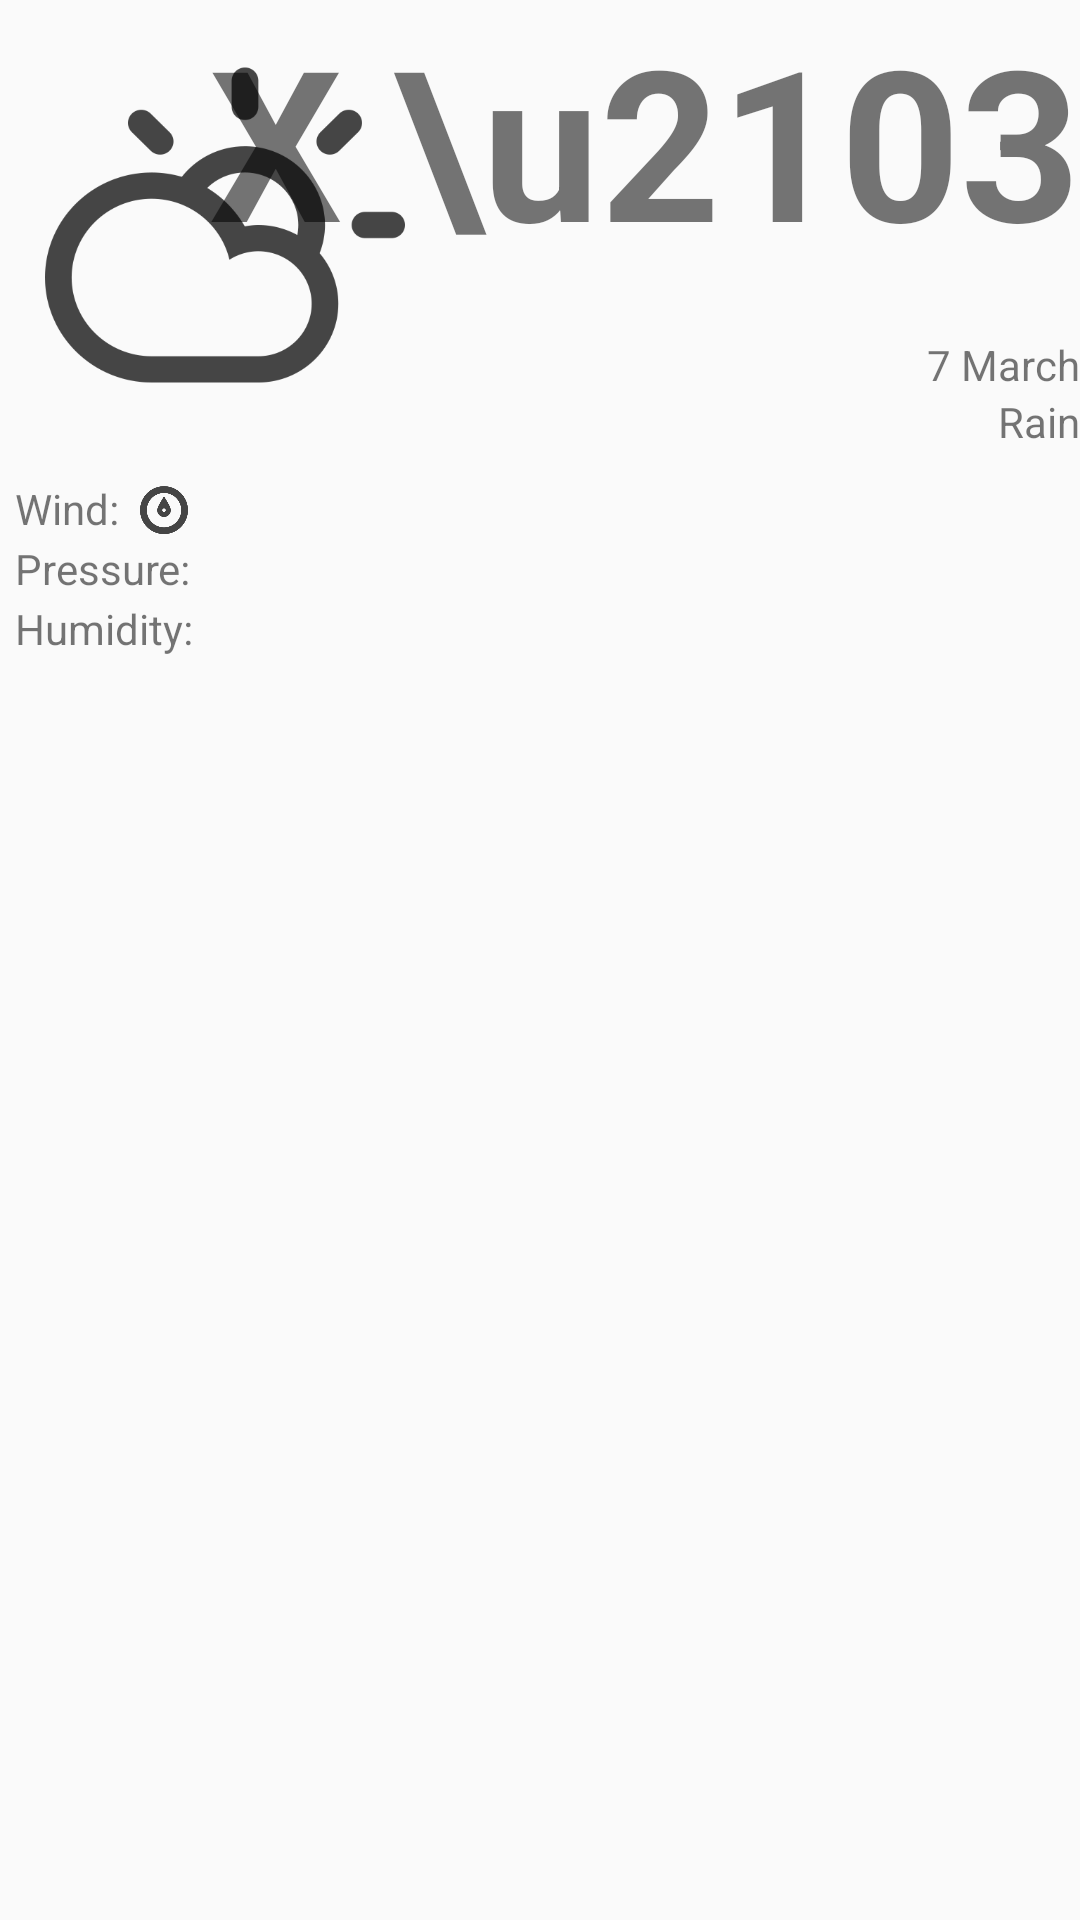

Write the Android layout XML for this screen, with the resource values it uses.
<!-- AndroidManifest.xml: application theme AppTheme -->
<!-- res/layout/fragment_detail.xml -->
<?xml version="1.0" encoding="utf-8"?>
<RelativeLayout xmlns:android="http://schemas.android.com/apk/res/android"
    android:layout_width="match_parent"
    android:layout_height="match_parent">

    <ImageView
        android:layout_width="150dp"
        android:layout_height="150dp"
        android:id="@+id/imageViewDetailDescription"
        android:contentDescription="@string/icon"
        android:src="@drawable/sun_cloud"/>

    <TextView
        android:layout_width="wrap_content"
        android:layout_height="wrap_content"
        android:text="X \u2103"
        android:textSize="70dp"
        android:textStyle="bold"
        android:layout_alignParentTop="true"
        android:layout_alignParentRight="true"
        android:layout_alignParentEnd="true"
        android:id="@+id/textViewDetailTemperature" />

    <ListView
        android:layout_width="wrap_content"
        android:layout_height="wrap_content"
        android:id="@+id/listViewDetail"
        android:layout_below="@+id/imageViewDetailDescription"
        android:layout_alignParentLeft="true"
        android:layout_alignParentStart="true" />

    <TextView
        android:layout_width="wrap_content"
        android:layout_height="wrap_content"
        android:text="Rain"
        android:id="@+id/textViewDetailDescription"
        android:layout_alignBottom="@+id/imageViewDetailDescription"
        android:layout_alignParentRight="true"
        android:layout_alignParentEnd="true" />

    <TextView
        android:layout_width="wrap_content"
        android:layout_height="wrap_content"
        android:text="7 March"
        android:id="@+id/textViewDetailDate"
        android:layout_above="@+id/textViewDetailDescription"
        android:layout_alignParentRight="true"
        android:layout_alignParentEnd="true" />

    <LinearLayout
        android:layout_width="match_parent"
        android:layout_height="20dp"
        android:orientation="horizontal"
        android:id="@+id/linearLayoutWind"
        android:layout_marginTop="10dp"
        android:layout_marginLeft="5dp"
        android:layout_below="@+id/listViewDetail"
        android:layout_alignParentLeft="true"
        android:layout_alignParentStart="true"
        android:weightSum="1">

        <TextView
            android:layout_width="wrap_content"
            android:layout_height="wrap_content"
            android:text="@string/wind"/>

        <TextView
            android:layout_width="wrap_content"
            android:layout_height="wrap_content"
            android:id="@+id/textViewDetailWind"/>

        <ImageView
            android:layout_width="20dp"
            android:layout_height="20dp"
            android:id="@+id/imageViewDetailWindDirection"
            android:layout_marginLeft="5dp"
            android:src="@drawable/north"/>

    </LinearLayout>

    <LinearLayout
        android:layout_width="match_parent"
        android:layout_height="20dp"
        android:orientation="horizontal"
        android:id="@+id/linearLayoutPressure"
        android:layout_marginLeft="5dp"
        android:layout_below="@+id/linearLayoutWind"
        android:layout_alignParentLeft="true"
        android:layout_alignParentStart="true">

        <TextView
            android:layout_width="wrap_content"
            android:layout_height="wrap_content"
            android:text="@string/pres"/>

        <TextView
            android:layout_width="wrap_content"
            android:layout_height="wrap_content"
            android:id="@+id/textViewDetailPressure"/>

    </LinearLayout>

    <LinearLayout
        android:layout_width="match_parent"
        android:layout_height="20dp"
        android:orientation="horizontal"
        android:id="@+id/linearLayoutHumidity"
        android:layout_marginLeft="5dp"
        android:layout_below="@+id/linearLayoutPressure"
        android:layout_alignParentLeft="true"
        android:layout_alignParentStart="true">

        <TextView
            android:layout_width="wrap_content"
            android:layout_height="wrap_content"
            android:text="@string/hum"/>

        <TextView
            android:layout_width="wrap_content"
            android:layout_height="wrap_content"
            android:id="@+id/textViewDetailHumidity"/>

    </LinearLayout>

</RelativeLayout>
<!-- resources referenced by this layout -->
<resources>
  <!-- drawable north: png bitmap (drawable, 36316 bytes) -->
  <!-- drawable sun_cloud: png bitmap (drawable-v21, 34770 bytes) -->
  <string name="hum">Humidity:</string>
  <string name="icon">icon</string>
  <string name="pres">Pressure:</string>
  <string name="wind">Wind:</string>
  <style name="AppTheme" parent="Base.Theme.AppCompat.Light.DarkActionBar">
          
          <item name="colorPrimary">@color/colorPrimary</item>
          <item name="colorPrimaryDark">@color/colorPrimaryDark</item>
          <item name="colorAccent">@color/colorAccent</item>
      </style>
  <color name="colorPrimary">#00bff3</color>
  <color name="colorPrimaryDark">#00aee2</color>
  <color name="colorAccent">#009dd1</color>
</resources>
